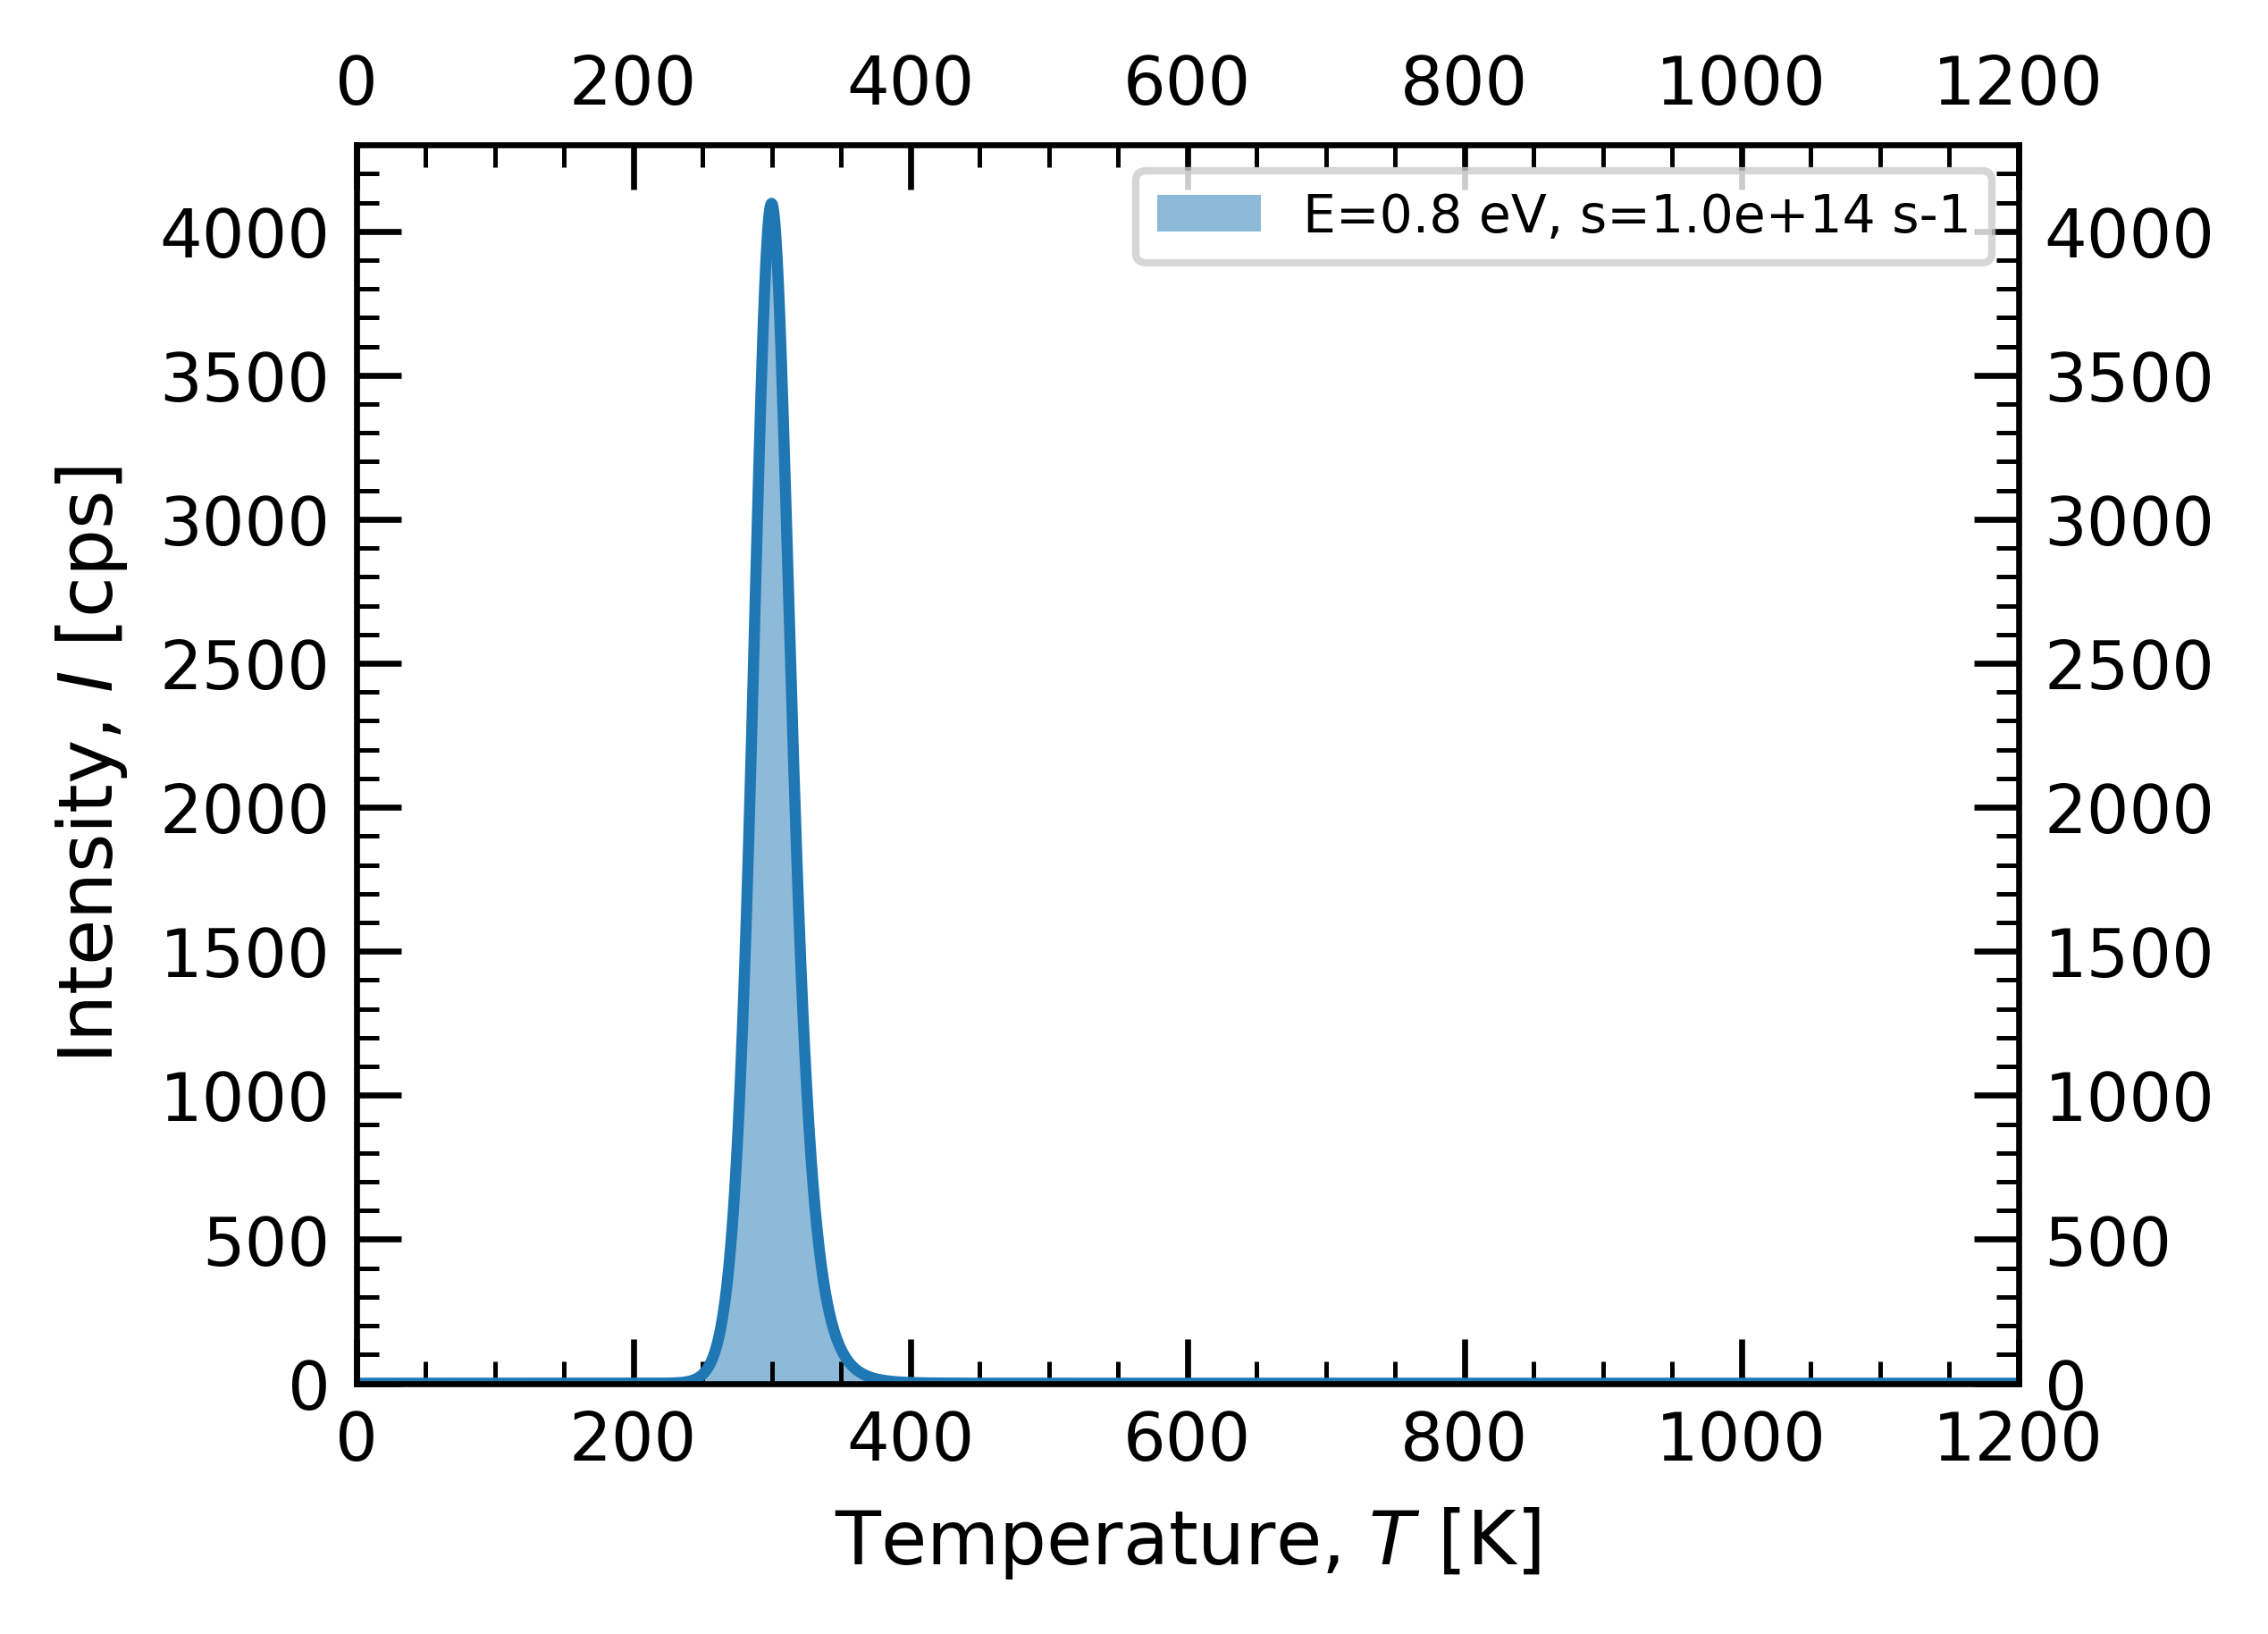

The file beside this chart, header and first rows:
temp_K, intensity
1.0, 0.0
1.5, 0.0
2, 0.0
2.5, 0.0
2.999, 0.0
3.499, 0.0
3.999, 0.0
4.499, 0.0
4.999, 0.0
5.499, 0.0
5.999, 0.0
6.499, 0.0
6.998, 0.0
7.498, 0.0
7.998, 0.0
8.498, 0.0
8.998, 0.0
9.498, 0.0
9.998, 0.0
10.5, 0.0
11, 0.0
11.5, 0.0
12, 0.0
12.5, 1.1857575500189917e-305
13, 3.1863559995731816e-293
13.5, 9.732422996269181e-282
14, 4.49583544224678e-271
14.5, 3.8187708420505182e-261
15, 7.064915101610149e-252
15.5, 3.2992646059039845e-243
16, 4.42490479877356e-235
16.5, 1.9090760310966427e-227
17, 2.928439302274692e-220
17.5, 1.7451678821180446e-213
18, 4.371629743425969e-207
18.5, 4.938246843883151e-201
19, 2.6787437983718957e-195
19.5, 7.382843690200047e-190
20, 1.0876895241351194e-184
20.5, 8.96763683727118e-180
20.99, 4.31271131081992e-175
21.49, 1.256187561013414e-170
21.99, 2.2931791415510133e-166
22.49, 2.706629185520866e-162
22.99, 2.125095179654058e-158
23.49, 1.1391665884340026e-154
23.99, 4.269863664884927e-151
24.49, 1.1438571386411912e-147
24.99, 2.2346660245459499e-144
25.49, 3.243412224476262e-141
25.99, 3.557832949848307e-138
26.49, 2.9967198000988936e-135
26.99, 1.9667870203376498e-132
27.49, 1.0195981864316008e-129
27.99, 4.2281372808560194e-127
28.49, 1.4191231534170807e-124
28.99, 3.897560298481054e-122
29.49, 8.849037547159506e-120
29.99, 1.6767299217590707e-117
30.49, 2.675201339391852e-115
... 3,940 more rows
